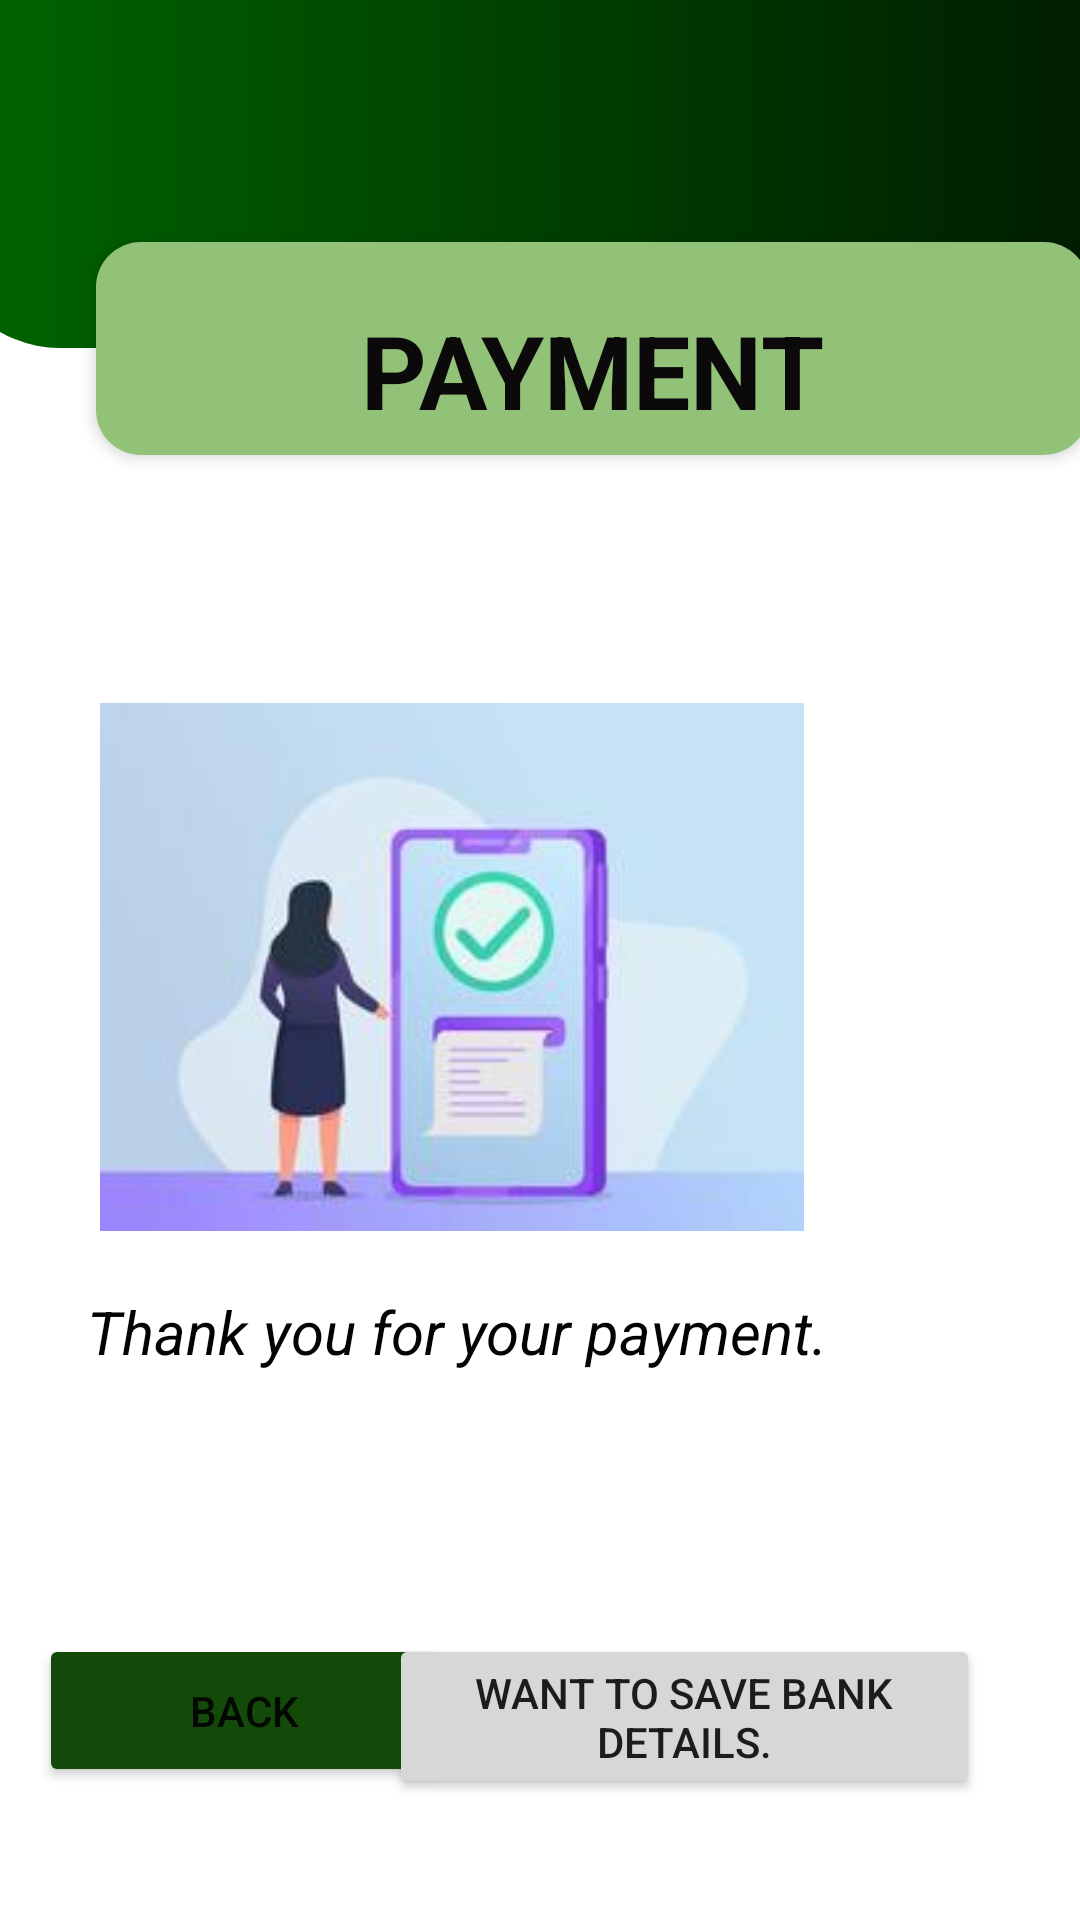

The Android layout XML behind this screen, and the referenced resources:
<!-- AndroidManifest.xml: application theme Theme.MAD_MiniProject -->
<!-- res/layout/activity_payment_success.xml -->
<?xml version="1.0" encoding="utf-8"?>
<androidx.constraintlayout.widget.ConstraintLayout xmlns:android="http://schemas.android.com/apk/res/android"
    xmlns:app="http://schemas.android.com/apk/res-auto"
    xmlns:tools="http://schemas.android.com/tools"
    android:layout_width="match_parent"
    android:layout_height="match_parent"
    tools:context=".activities.paymentSuccessActivity">

    <androidx.constraintlayout.widget.ConstraintLayout
        android:layout_width="match_parent"
        android:layout_height="300dp"
        app:layout_constraintStart_toStartOf="parent"
        app:layout_constraintTop_toTopOf="parent">

        <androidx.constraintlayout.widget.ConstraintLayout
            android:id="@+id/constraintLayout"
            android:layout_width="401dp"
            android:layout_height="116dp"
            android:layout_marginBottom="64dp"
            android:background="@drawable/top_background"
            app:layout_constraintBottom_toBottomOf="parent"
            app:layout_constraintEnd_toEndOf="parent"
            app:layout_constraintStart_toStartOf="parent"
            app:layout_constraintTop_toTopOf="parent"
            app:layout_constraintVertical_bias="0.0" />

        <LinearLayout
            android:layout_width="331dp"
            android:layout_height="71dp"
            android:layout_marginStart="32dp"
            android:layout_marginEnd="32dp"
            android:background="@drawable/white_background_1"
            android:elevation="3dp"
            android:orientation="horizontal"
            app:layout_constraintBottom_toBottomOf="@+id/constraintLayout"
            app:layout_constraintEnd_toEndOf="parent"
            app:layout_constraintHorizontal_bias="0.0"
            app:layout_constraintStart_toStartOf="parent"
            app:layout_constraintTop_toBottomOf="@+id/constraintLayout"
            app:layout_constraintVertical_bias="0.0">

            <TextView
                android:id="@+id/service"
                android:layout_width="match_parent"
                android:layout_height="69dp"
                android:layout_marginTop="20dp"
                android:layout_weight="1"
                android:text="@string/pay"
                android:textAlignment="center"
                android:textColor="#0B0909"
                android:textSize="34sp"
                android:textStyle="bold" />


        </LinearLayout>


    </androidx.constraintlayout.widget.ConstraintLayout>

    <LinearLayout
        android:id="@+id/yearno"
        android:layout_width="368dp"
        android:layout_height="363dp"
        android:background="@drawable/white_logpanel"
        android:orientation="vertical"
        android:paddingRight="5dp"
        app:layout_constraintBottom_toBottomOf="parent"
        app:layout_constraintEnd_toEndOf="parent"
        app:layout_constraintHorizontal_bias="0.492"
        app:layout_constraintStart_toStartOf="parent"
        app:layout_constraintTop_toTopOf="parent"
        app:layout_constraintVertical_bias="0.572"
        tools:ignore="MissingConstraints">

        <LinearLayout
            android:layout_width="270dp"
            android:layout_height="232dp"
            android:layout_marginLeft="10dp"
            android:layout_marginTop="20dp"
            android:layout_marginBottom="20dp"
            android:orientation="vertical">

            <ImageView
                android:id="@+id/imageView3"
                android:layout_width="match_parent"
                android:layout_height="32dp"
                android:layout_marginBottom="10dp"
                android:layout_weight="1"
                app:srcCompat="@drawable/t1" />

            <ImageView
                android:id="@+id/imageView4"
                android:layout_width="288dp"
                android:layout_height="176dp"
                app:srcCompat="@drawable/s2" />

        </LinearLayout>

        <TextView
            android:id="@+id/message"
            android:layout_width="311dp"
            android:layout_height="53dp"
            android:text="@string/message"
            android:textAlignment="center"
            android:textColor="#040303"
            android:textSize="@dimen/pay_message"
            android:textStyle="italic" />

    </LinearLayout>

    <Button
        android:id="@+id/btn_back"
        android:layout_width="137dp"
        android:layout_height="51dp"
        android:backgroundTint="#134A0A"
        android:text="@string/btn_back"
        android:textSize="@dimen/btn_back"
        app:layout_constraintBottom_toBottomOf="parent"
        app:layout_constraintEnd_toEndOf="parent"
        app:layout_constraintHorizontal_bias="0.058"
        app:layout_constraintStart_toStartOf="parent"
        app:layout_constraintTop_toTopOf="parent"
        app:layout_constraintVertical_bias="0.925" />

    <Button
        android:id="@+id/btn_save"
        android:layout_width="197dp"
        android:layout_height="55dp"
        android:text="@string/btn_save"
        android:textSize="@dimen/btn_save"
        app:layout_constraintBottom_toBottomOf="parent"
        app:layout_constraintEnd_toEndOf="parent"
        app:layout_constraintHorizontal_bias="0.796"
        app:layout_constraintStart_toStartOf="parent"
        app:layout_constraintTop_toTopOf="@+id/btn_back"
        app:layout_constraintVertical_bias="0.0" />


</androidx.constraintlayout.widget.ConstraintLayout>
<!-- resources referenced by this layout -->
<resources>
  <dimen name="btn_back">14sp</dimen>
  <dimen name="btn_save">14sp</dimen>
  <dimen name="pay_message">20sp</dimen>
  <!-- drawable s2: jpg bitmap (drawable, 5423 bytes) -->
  <!-- drawable top_background (drawable) -->
  <?xml version="1.0" encoding="utf-8"?>
  <selector xmlns:android="http://schemas.android.com/apk/res/android">
  <item>
      <shape android:shape="rectangle">
          <corners android:bottomLeftRadius="40dp" android:bottomRightRadius="40dp"/>
          <gradient android:startColor="#006600" android:endColor="#001a00" android:angle="0"/>
  
      </shape>
  </item>
  
  
  
  </selector>
  <!-- drawable white_background_1 (drawable) -->
  <?xml version="1.0" encoding="utf-8"?>
  <selector xmlns:android="http://schemas.android.com/apk/res/android">
      <item>
      <shape android:shape="rectangle">
          <solid android:color="#92c278"/>
              <corners android:radius="15dp"/>
  
  
      </shape>
      </item>
  </selector>
  <!-- drawable white_logpanel (drawable) -->
  <?xml version="1.0" encoding="utf-8"?>
  <layer-list xmlns:android="http://schemas.android.com/apk/res/android">
      <item android:drawable="@drawable/white_panel"/>
  
      <item>
          <shape>
              <corners android:radius="20dp"/>
             <solid android:color="@android:color/white"/>
          </shape>
      </item>
  </layer-list>
  <string name="btn_back">Back</string>
  <string name="btn_save">Want to save bank details.</string>
  <string name="message">Thank you for your payment.</string>
  <string name="pay">PAYMENT</string>
  <style name="Theme.MAD_MiniProject" parent="Theme.MaterialComponents.DayNight.DarkActionBar">
          
          <item name="colorPrimary">@color/purple_500</item>
          <item name="colorPrimaryVariant">@color/purple_700</item>
          <item name="colorOnPrimary">@color/white</item>
          
          <item name="colorSecondary">@color/teal_200</item>
          <item name="colorSecondaryVariant">@color/teal_700</item>
          <item name="colorOnSecondary">@color/black</item>
          
          <item name="android:statusBarColor">?attr/colorPrimaryVariant</item>
          
      </style>
  <color name="purple_500">#FF6200EE</color>
  <color name="purple_700">#FF3700B3</color>
  <color name="white">#FFFFFFFF</color>
  <color name="teal_200">#FF03DAC5</color>
  <color name="teal_700">#FF018786</color>
  <color name="black">#FF000000</color>
</resources>
